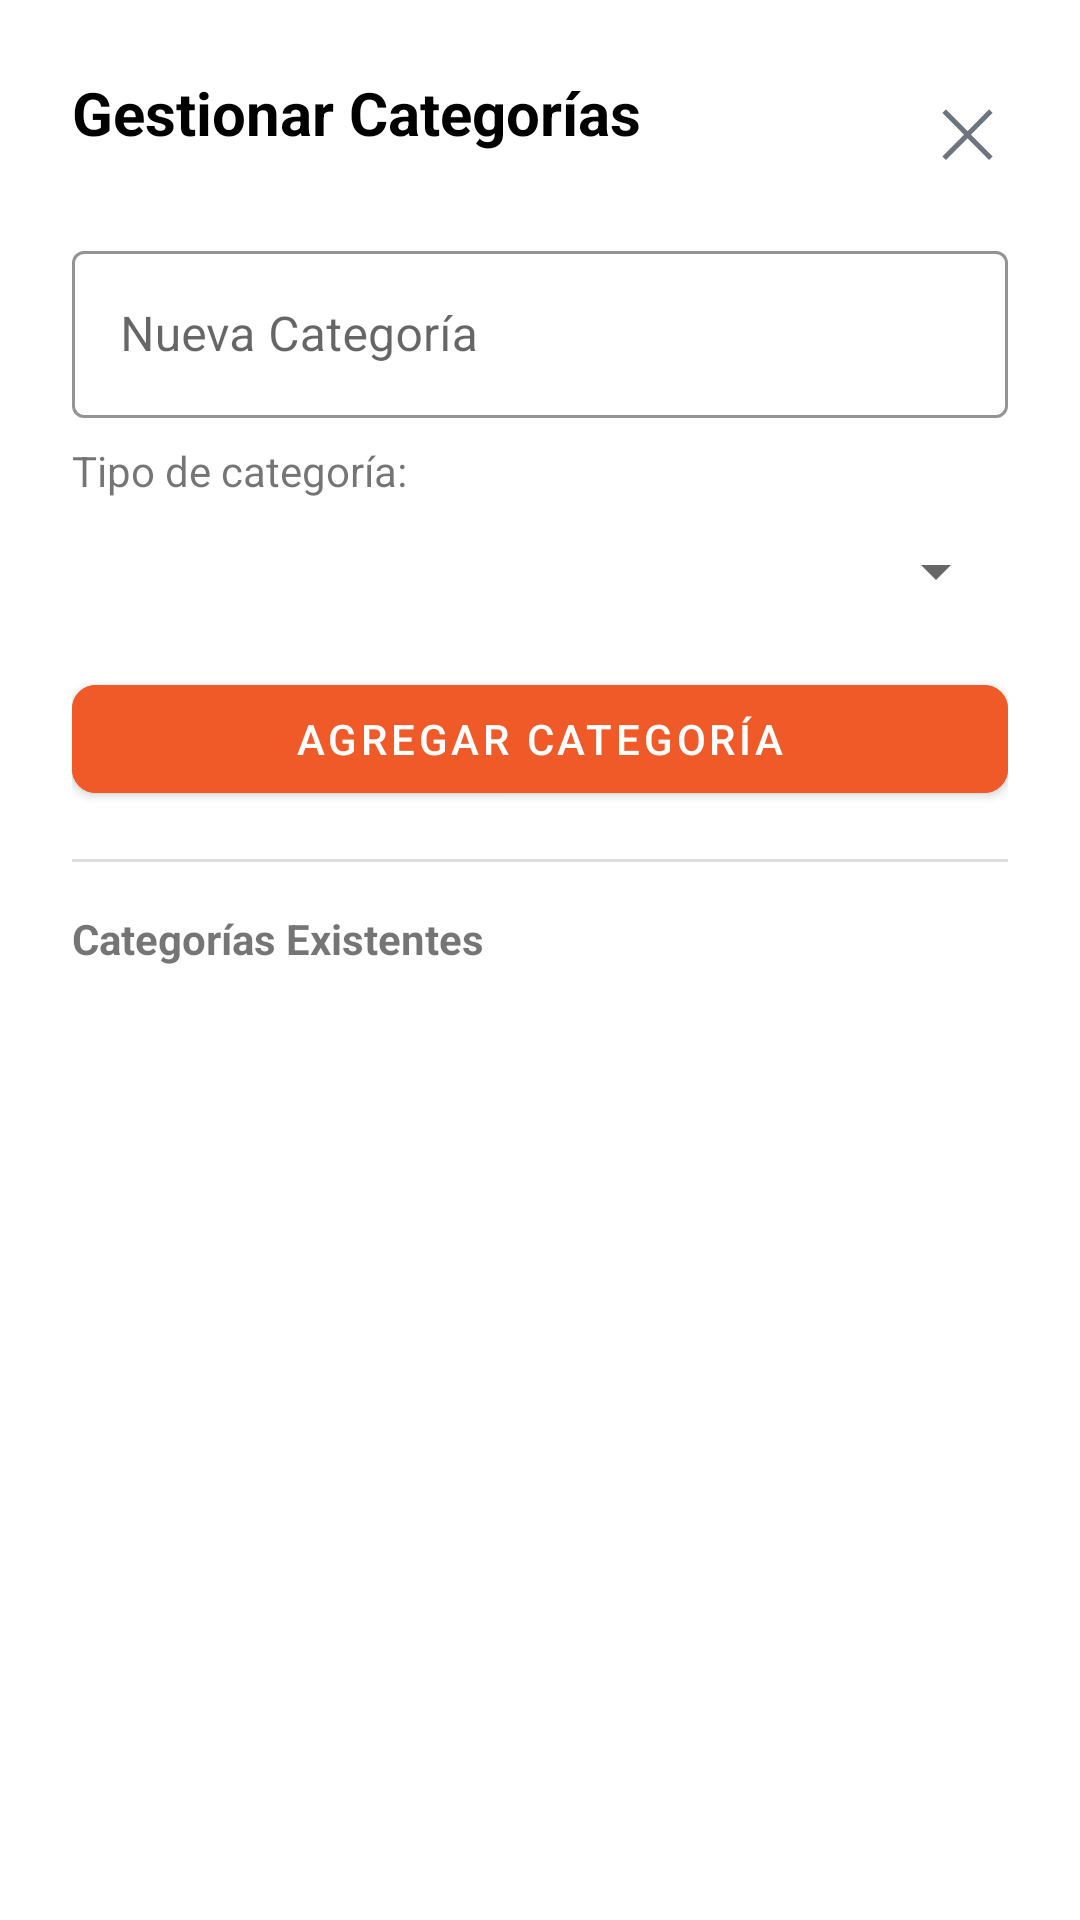

Android layout source for this screen:
<!-- AndroidManifest.xml: application theme Theme.ChefApp -->
<!-- res/layout/dialog_gestion_categorias.xml -->
<?xml version="1.0" encoding="utf-8"?>
<LinearLayout xmlns:android="http://schemas.android.com/apk/res/android"
    xmlns:app="http://schemas.android.com/apk/res-auto"
    android:layout_width="match_parent"
    android:layout_height="wrap_content"
    android:orientation="vertical"
    android:padding="24dp"
    android:background="@drawable/bg_dialog_rounded">

    <RelativeLayout
        android:layout_width="match_parent"
        android:layout_height="wrap_content"
        android:layout_marginBottom="16dp">

        <TextView
            android:layout_width="wrap_content"
            android:layout_height="wrap_content"
            android:text="Gestionar Categorías"
            android:textSize="20sp"
            android:textStyle="bold"
            android:textColor="@color/black" />

        <TextView
            android:id="@+id/btn_close_cat"
            android:layout_width="wrap_content"
            android:layout_height="wrap_content"
            android:layout_alignParentEnd="true"
            android:padding="4dp"
            android:text="✕"
            android:textColor="@color/text_gray"
            android:textSize="22sp" />
    </RelativeLayout>

    <com.google.android.material.textfield.TextInputLayout
        style="@style/Widget.MaterialComponents.TextInputLayout.OutlinedBox"
        android:layout_width="match_parent"
        android:layout_height="wrap_content"
        android:hint="Nueva Categoría"
        app:boxStrokeColor="@color/primary_orange"
        app:hintTextColor="@color/primary_orange">

        <com.google.android.material.textfield.TextInputEditText
            android:id="@+id/et_nombre_cat"
            android:layout_width="match_parent"
            android:layout_height="wrap_content"
            android:inputType="textCapSentences" />
    </com.google.android.material.textfield.TextInputLayout>

    <TextView
        android:layout_width="match_parent"
        android:layout_height="wrap_content"
        android:text="Tipo de categoría:"
        android:layout_marginTop="8dp"
        android:textSize="14sp" />

    <Spinner
        android:id="@+id/spinner_tipo_cat"
        android:layout_width="match_parent"
        android:layout_height="48dp"
        android:layout_marginBottom="8dp" />

    <com.google.android.material.button.MaterialButton
        android:id="@+id/btn_add_cat"
        android:layout_width="match_parent"
        android:layout_height="wrap_content"
        android:text="Agregar Categoría"
        android:backgroundTint="@color/primary_orange"
        app:cornerRadius="8dp"
        android:layout_marginBottom="16dp"/>

    <View
        android:layout_width="match_parent"
        android:layout_height="1dp"
        android:background="#DDDDDD"
        android:layout_marginBottom="16dp"/>

    <TextView
        android:layout_width="match_parent"
        android:layout_height="wrap_content"
        android:text="Categorías Existentes"
        android:textStyle="bold"
        android:layout_marginBottom="8dp"/>

    <androidx.recyclerview.widget.RecyclerView
        android:id="@+id/recycler_categorias"
        android:layout_width="match_parent"
        android:layout_height="250dp" />

</LinearLayout>
<!-- resources referenced by this layout -->
<resources>
  <color name="black">#000000</color>
  <color name="primary_orange">#F05A28</color>
  <color name="text_gray">#6C757D</color>
  <style name="Theme.ChefApp" parent="Theme.MaterialComponents.DayNight.NoActionBar">
          
          <item name="colorPrimary">@color/primary_orange</item>
          <item name="colorPrimaryVariant">@color/primary_orange_dark</item>
          <item name="colorOnPrimary">@color/white</item>
          
          <item name="colorSecondary">@color/primary_orange</item>
          <item name="colorSecondaryVariant">@color/primary_orange_dark</item>
          <item name="colorOnSecondary">@color/black</item>
          
          <item name="android:statusBarColor">@color/primary_orange_dark</item>
      </style>
  <color name="primary_orange_dark">#D84315</color>
  <color name="white">#FFFFFF</color>
</resources>
